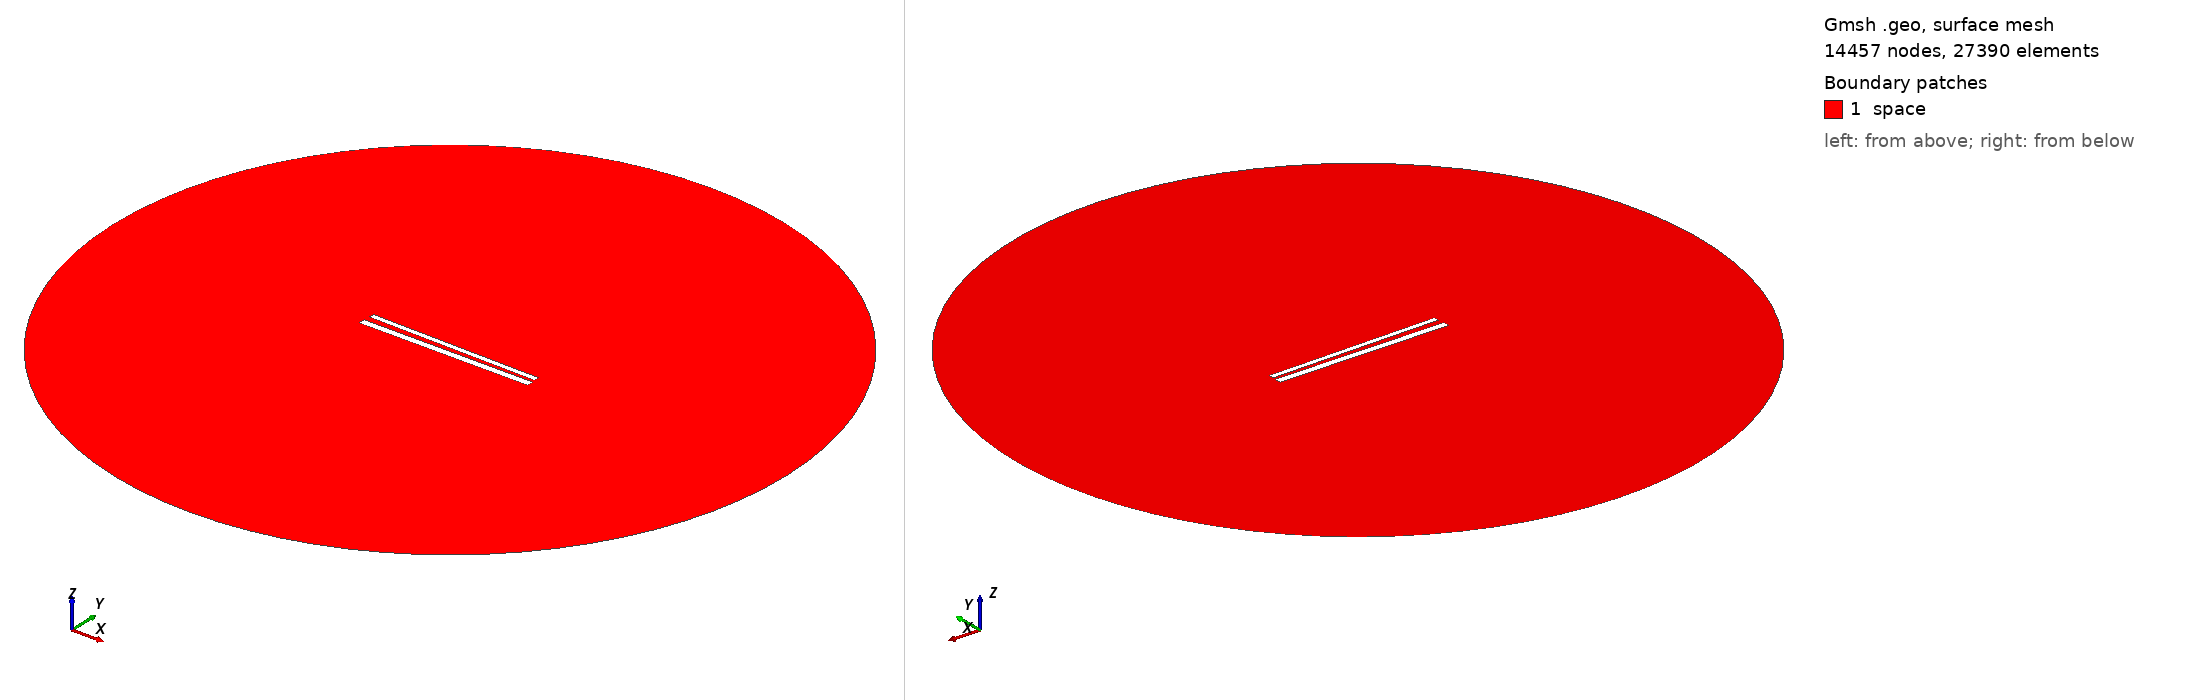

Gmsh geometry script, surface-meshed: 14457 nodes, 27390 surface elements. Boundary patches (legend numbers): 1 space. Left view from above one corner, right view from below the opposite corner. Legend entries are the model's physical surfaces. The drawing asked Gmsh for element sizes between 1% and 20% of the model's largest extent; the script's own settings can give other sizes.

=== 580.geo (drawn) ===
// Set the geometry kernel
SetFactory("OpenCASCADE");

//---------------------------------------
// Rectangles
//---------------------------------------

// Rectangle 1 (top)
Point(1) = {-49.62222222222222, 1.5166666666666666, 0, 1.0};
Point(2) = {49.62222222222222, 1.5166666666666666, 0, 1.0};
Point(3) = {49.62222222222222, 4.761111111111111, 0, 1.0};
Point(4) = {-49.62222222222222, 4.761111111111111, 0, 1.0};

Line(1) = {1, 2};
Line(2) = {2, 3};
Line(3) = {3, 4};
Line(4) = {4, 1};

Line Loop(1) = {1, 2, 3, 4};
Plane Surface(1) = {1};

Rotate { {0, 0, 1}, {0,  1.1388888888888888,  0}, -0.017 } {
  Surface{1};
}

// Rectangle 2 (bottom)
Point(5) = {-50,-1.1388888888888888, 0, 1.0};
Point(6) = { 50,-1.1388888888888888, 0, 1.0};
Point(7) = { 50,-5.138888888888889, 0, 1.0};
Point(8) = {-50,-5.138888888888889, 0, 1.0};

Line(5) = {5, 6};
Line(6) = {6, 7};
Line(7) = {7, 8};
Line(8) = {8, 5};

Line Loop(2) = {5, 6, 7, 8};
Plane Surface(2) = {2}; 


//---------------------------------------
// Circle
//---------------------------------------

// Define points
Point(9) = {0, 0, 0};        // Center
Point(10) = {200, 0, 0};     // Start point
Point(11) = {0, 200, 0};     // 90 degrees
Point(12) = {-200, 0, 0};    // 180 degrees
Point(13) = {0, -200, 0};    // 270 degrees

// Define circle arcs (each needs start, center, end)
Circle(9) = {10, 9, 11};
Circle(10) = {11, 9, 12};
Circle(11) = {12, 9, 13};
Circle(12) = {13, 9, 10};

// Define curve loop and surface if needed
Curve Loop(3) = {9, 10, 11, 12};
Surface(3) = {3};

// Subtract Rectangles from Circle
BooleanDifference{ Surface{3}; Delete; }{ Surface{1}; Surface{2}; Delete; }

//---------------------------------------
// Transfinite Lines and Surface
//---------------------------------------
r = 7;
Transfinite Line {1, 3} = 50*r Using Progression 1;
Transfinite Line {2, 4} = 2*r Using Progression 1;
Transfinite Line {5, 7} = 50*r Using Progression 1;
Transfinite Line {6, 8} = 2*r Using Progression 1;
Transfinite Line {9, 10, 11, 12} = 20 Using Progression 1;

//---------------------------------------
// Define Physical Groups
//---------------------------------------                

//--- Physical Curves
// Physical groups for boundaries
Physical Line("force_segment", 10) = {1};
Physical Line("upper_plate", 11) = {2, 3, 4};
Physical Line("lower_plate", 12) = {5, 6, 7, 8};
Physical Line("boundary", 20) = {9, 10, 11, 12};

//--- Physical Surfaces
Physical Surface("space", 30) = {3};

//---------------------------------------
// 6. Generate the Mesh
//---------------------------------------
Mesh 2;  // 2D mesh generation
